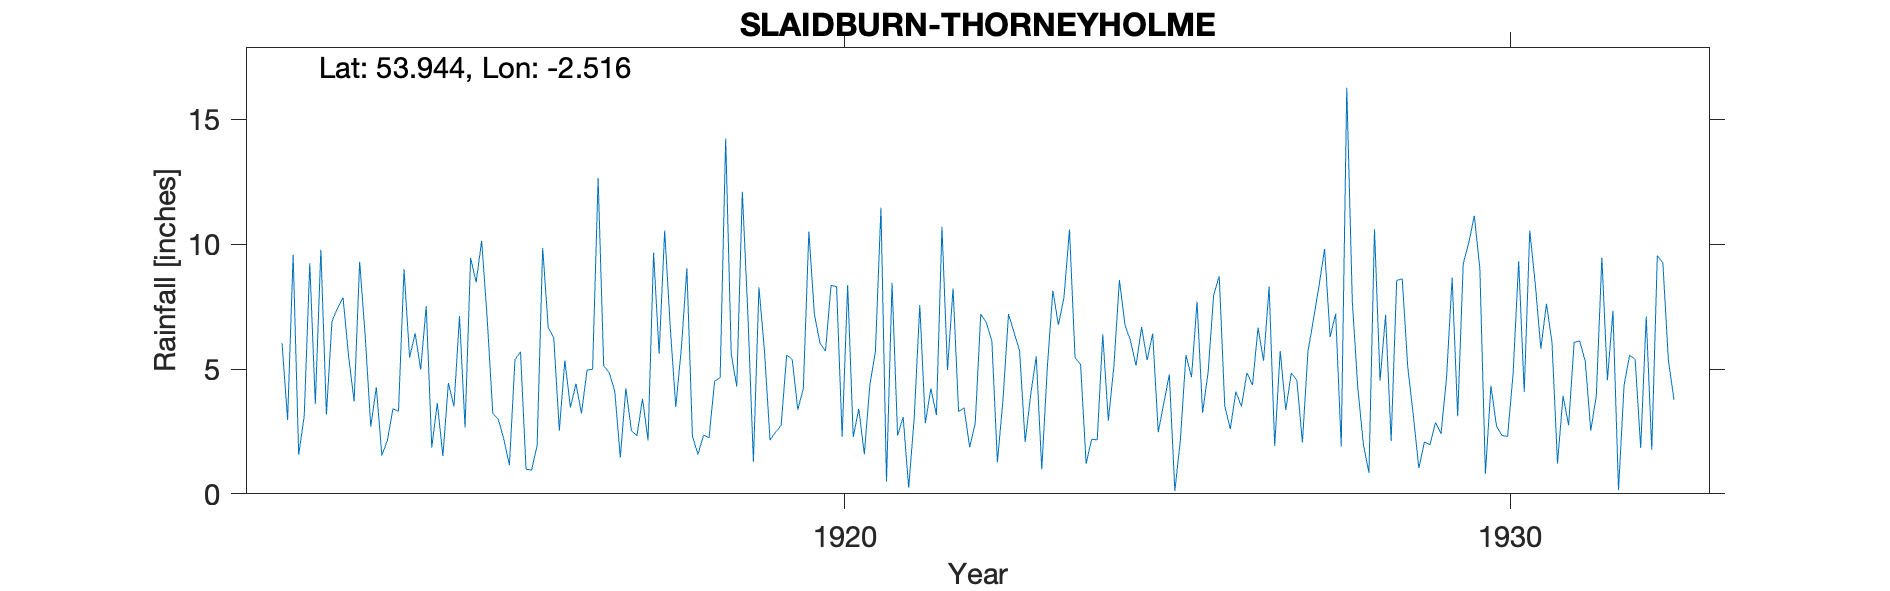

Source data for this figure (header and first rows):
SLAIDBURN-THORNEYHOLME, , , , , , , , , , , , , , , , , , , , , , , 
Grid ref, SD662499, Long, -2.516, Lat, 53.94, Elevation, 380, ft., , , , , , , , , , , , , , , 
Station no, 3076, , , , , , , , , , , , , , , , , , , , , , 
, 1910, 1911, 1912, 1913, 1914, 1915, 1916, 1917, 1918, 1919, 1920, 1921, 1922, 1923, 1924, 1925, 1926, 1927, 1928, 1929, 1930, 1931, 1932
January, , , 6.03, 5.51, 6.43, 10.14, 6.67, 4.11, 5.81, 7.21, 7.19, 11.46, 4.96, 6.46, 5.18, 5.36, 7.97, 5.72, 16.27, 3.14, 9.02, 7.61, 7.33
February, , , 2.96, 3.7, 4.98, 7, 6.25, 1.46, 9.04, 1.29, 6.05, 0.48, 8.23, 5.74, 1.21, 6.42, 8.72, 3.36, 7.7, 1.03, 0.8, 6.09, 0.15
March, , , 9.58, 9.3, 7.52, 3.22, 2.53, 4.23, 2.32, 8.28, 5.72, 8.46, 3.3, 2.08, 2.19, 2.47, 3.51, 4.84, 4.21, 2.08, 4.33, 1.22, 4.34
April, , , 1.57, 6.31, 1.86, 2.99, 5.34, 2.53, 1.58, 5.71, 8.35, 2.34, 3.44, 3.96, 2.16, 3.63, 2.6, 4.55, 1.97, 1.97, 2.71, 3.93, 5.55
May, , , 3.12, 2.69, 3.64, 2.18, 3.46, 2.33, 2.35, 2.15, 8.3, 3.08, 1.87, 5.51, 6.39, 4.78, 4.1, 2.06, 0.84, 2.86, 2.34, 2.75, 5.39
June, , , 9.24, 4.27, 1.52, 1.15, 4.41, 3.81, 2.25, 2.47, 2.29, 0.24, 2.83, 0.98, 2.93, 0.12, 3.5, 5.7, 10.6, 2.41, 2.3, 6.07, 1.84
July, , , 3.6, 1.54, 4.44, 5.37, 3.22, 2.14, 4.51, 2.74, 8.37, 3.05, 7.2, 5.05, 5.1, 2.18, 4.85, 7, 4.53, 4.67, 4.84, 6.12, 7.1
August, , , 9.78, 2.14, 3.5, 5.69, 4.96, 9.66, 4.66, 5.56, 2.28, 7.56, 6.86, 8.14, 8.57, 5.56, 4.36, 8.34, 7.17, 8.66, 9.32, 5.32, 1.77
September, , , 3.18, 3.41, 7.12, 0.99, 4.99, 5.61, 14.23, 5.39, 3.41, 2.83, 6.12, 6.77, 6.78, 4.67, 6.66, 9.81, 2.12, 3.11, 4.08, 2.53, 9.55
October, , , 6.9, 3.31, 2.66, 0.95, 12.64, 10.55, 5.61, 3.37, 1.59, 4.22, 1.27, 7.86, 6.13, 7.69, 5.33, 6.28, 8.55, 9.22, 10.55, 3.93, 9.25
November, , , 7.44, 9, 9.45, 1.94, 5.13, 6.69, 4.3, 4.21, 4.37, 3.16, 3.75, 10.59, 5.14, 3.25, 8.3, 7.22, 8.61, 10.06, 8.39, 9.46, 5.34
December, , , 7.86, 5.46, 8.48, 9.85, 4.85, 3.48, 12.1, 10.51, 5.69, 10.7, 7.2, 5.46, 6.68, 4.88, 1.92, 1.9, 5.07, 11.14, 5.81, 4.55, 3.77
Total, , , 71.26, 56.64, 61.6, 51.47, 64.45, 56.6, 68.76, 58.89, 63.61, 57.58, 57.03, 68.6, 58.46, 51.01, 61.82, 66.78, 77.64, 60.35, 64.49, 59.58, 61.38
NGR is Thorneyholme stated altitude slig…, , , , , , , , , , , , , , , , , , , , , , , 
Some 1927 readings have been amended in …, , , , , , , , , , , , , , , , , , , , , , , 
